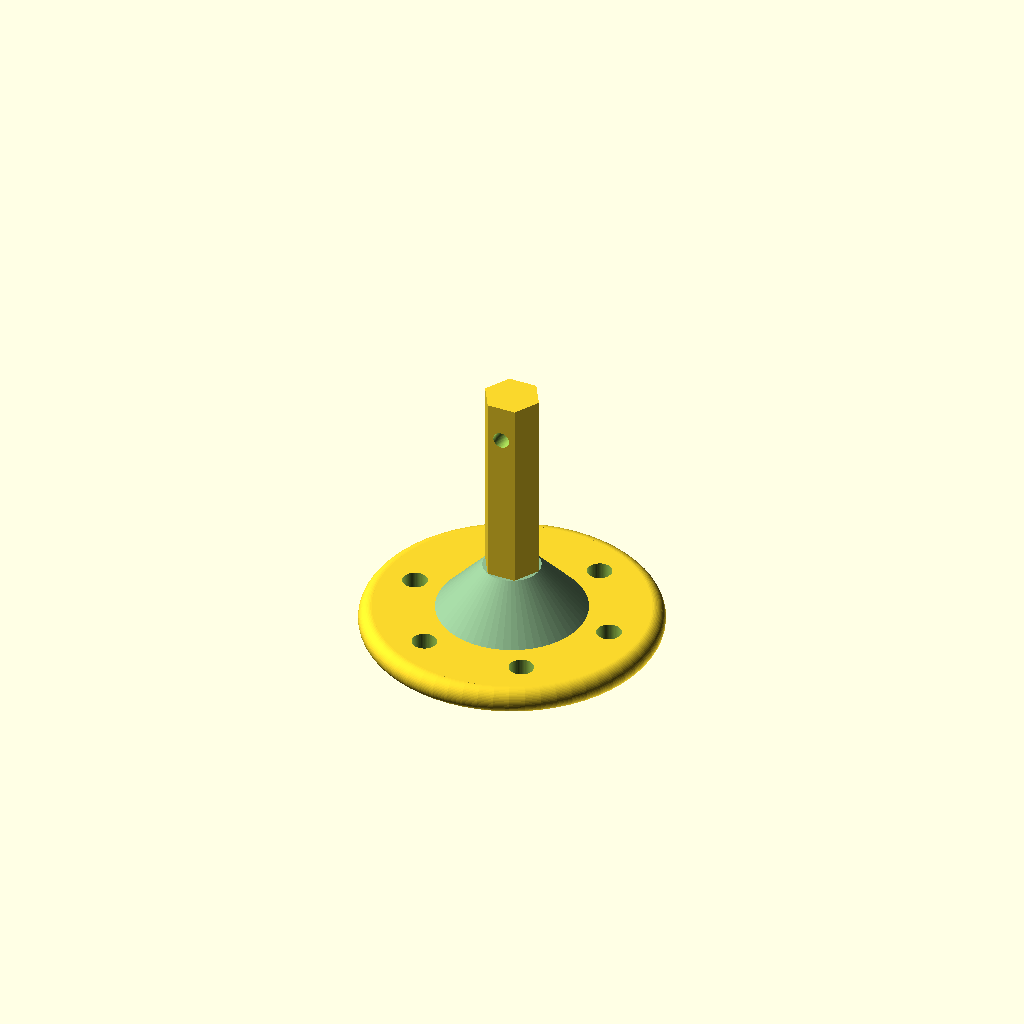
Cell 1 — every parameter at its default value.
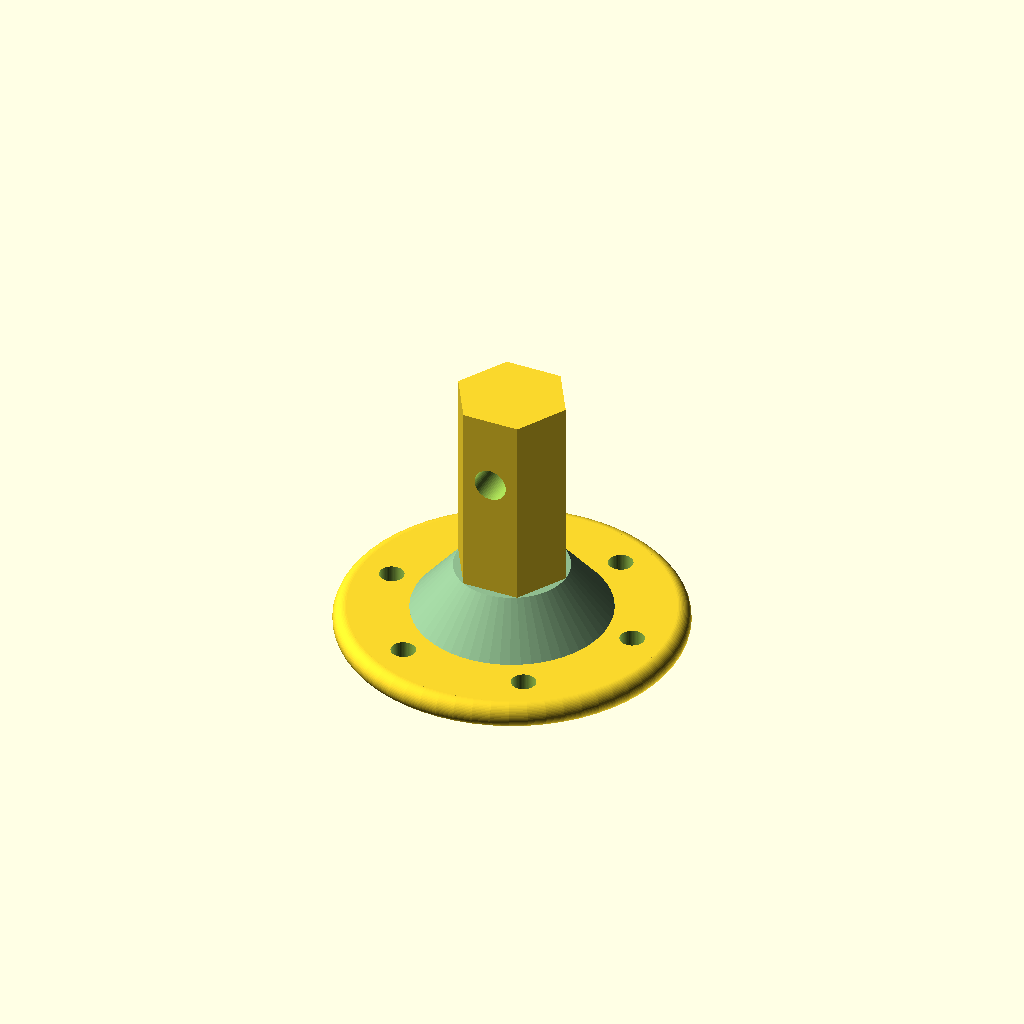
Cell 2 — axle_rad set to 6, the other parameters unchanged.
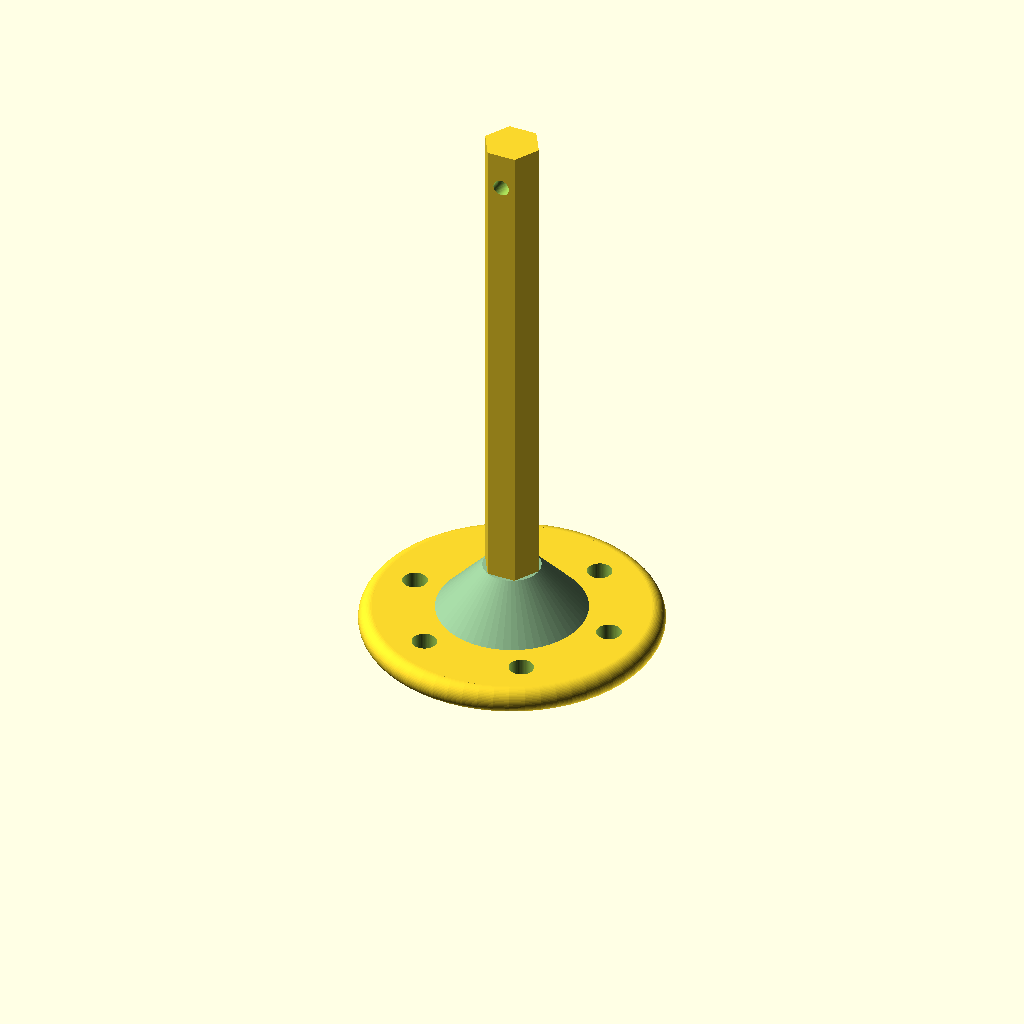
Cell 3: the same model with axle_len = 60.
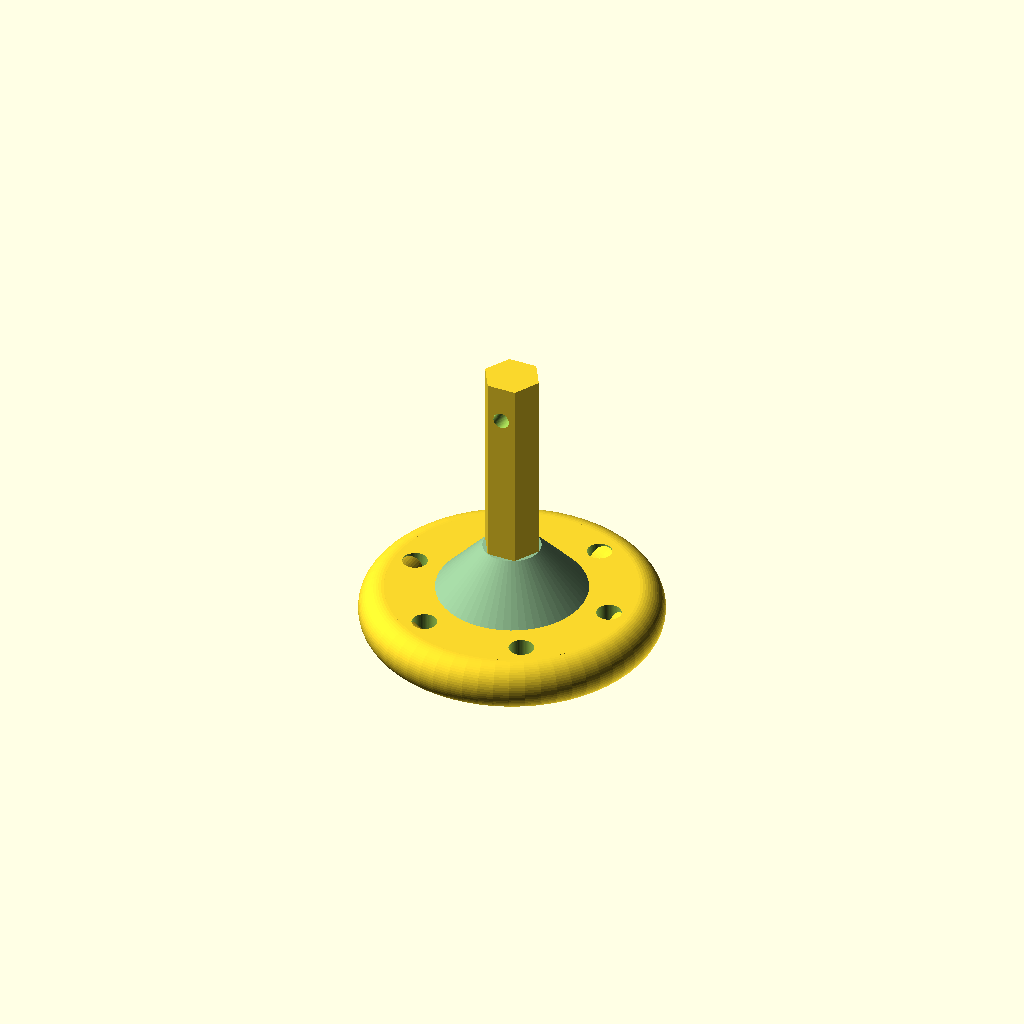
Cell 4: the same model with plate_thi = 6.
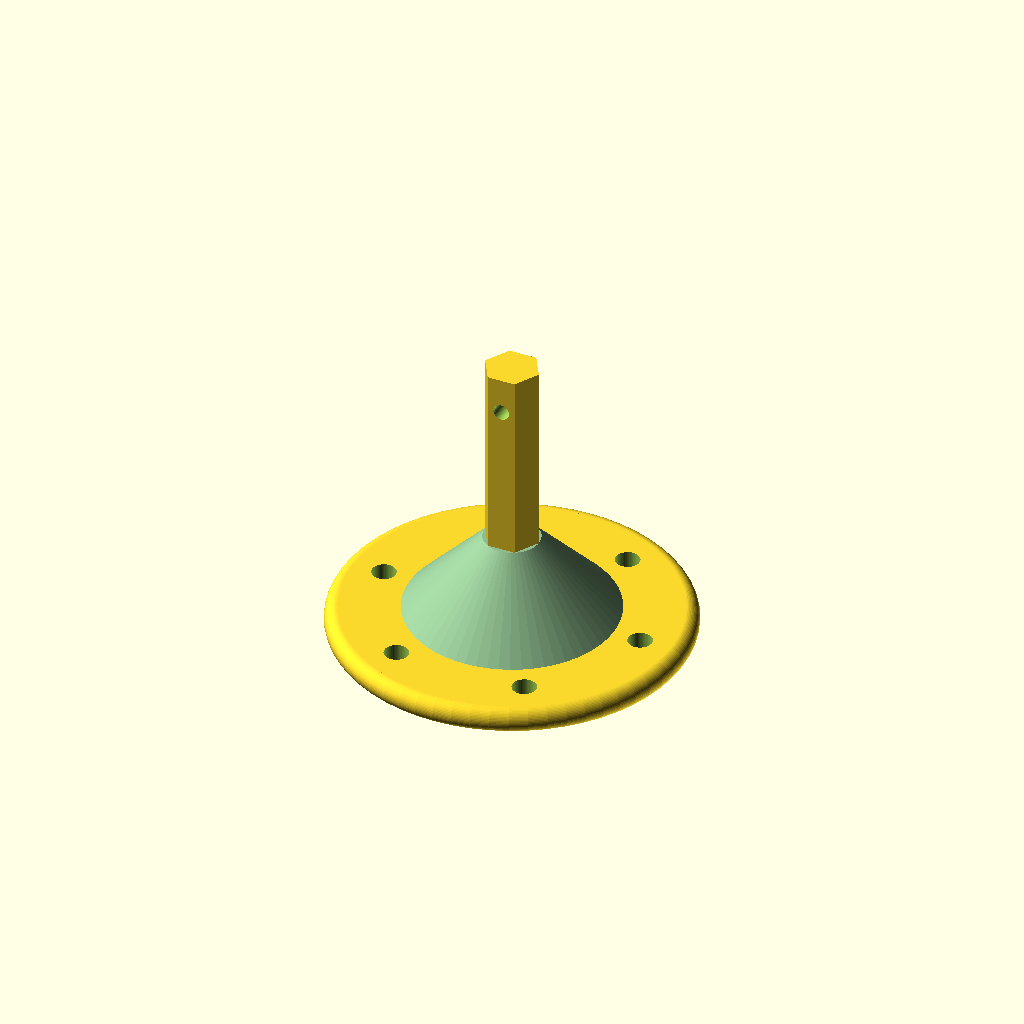
Cell 5 — axle_space set to 12, the other parameters unchanged.
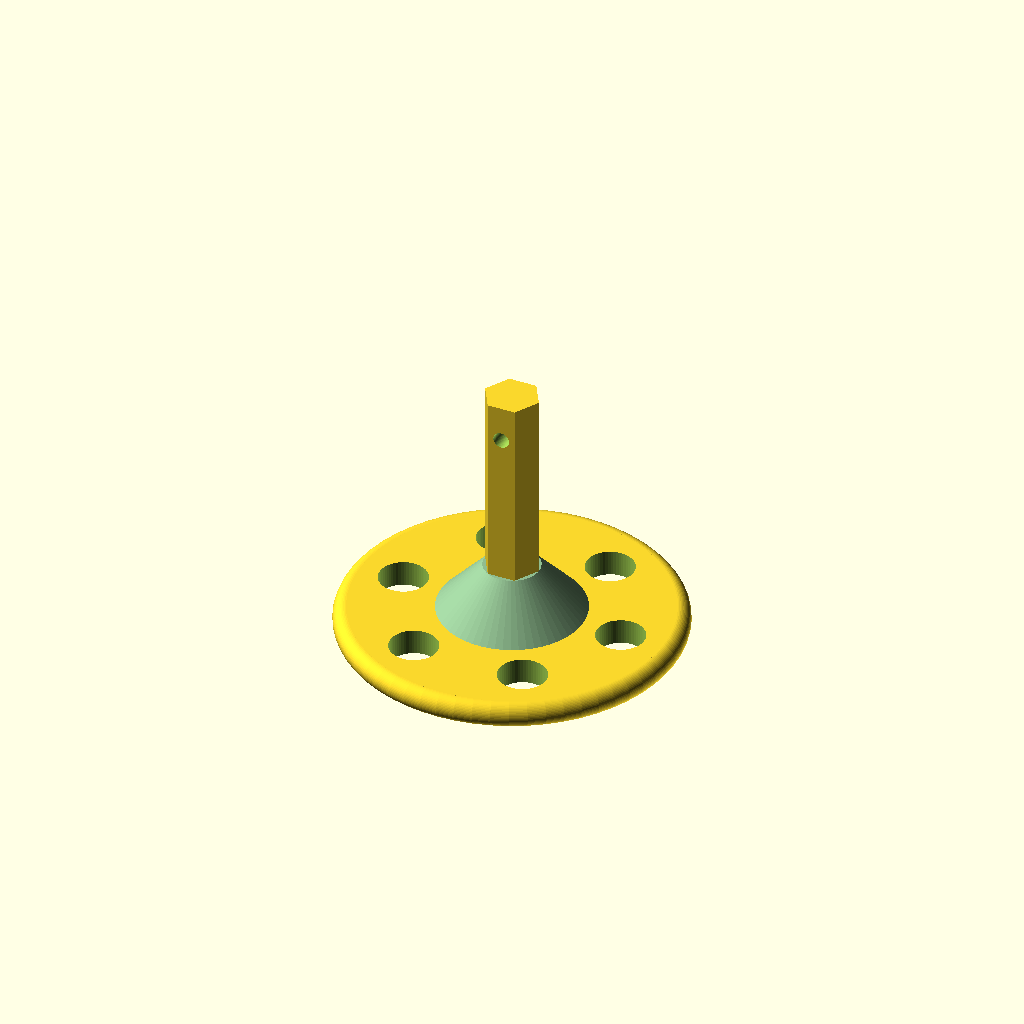
Cell 6: the same model with plate_hole_dia = 6.
One fixed orthographic camera (rotation 55°, 0°, 25°; colour scheme Cornfield) for every cell.
OpenSCAD source file inputs/thingiverse/files/thing-3560143/files/TwistWireTool.scad:
////TwistWireTool.scad
////OpenSCAD 2015.03-2
////Kijja Chaovanakij
////2019.04.3

/*[var]*/
//number of fragments[60=low,90=medium,120=high]
$fn=60; //[60,90,120]

/*[axle]*/
//axle radius [3]
axle_rad=3; //[3:0.5:6]
//axle length [24]
axle_len=24; //[20:4:60]
//axle type [0=round,1=hexagon]
axle_type=1; //[0,1]

/*[plate]*/
//plate thickness [3.2]
plate_thi=3.2; //[3:0.2:6]
//space between axle and plate hole [8]
axle_space=8; //[6:1:12]
//plate hole diameter [3]
plate_hole_dia=3; //[2:1:6]
//number of plate hole [6]
num_hole=6; //[2:1:9]
//space between plate edge and plate hole [4]
edge_space=4; //[3:1:9]

////translate var
//hexagon radius
hex_rad=axle_rad/cos(30);
echo("<b>hex_rad=</b>",hex_rad);
//plate radius
plate_rad=axle_rad+axle_space+plate_hole_dia+edge_space;
echo("<b>plate_rad=</b>",plate_rad);
//plate hole location radius
plate_hole_locat=axle_rad+axle_space+plate_hole_dia/2;
//plate hole angle
plate_hole_ang=360/num_hole;

////main
translate([0,0,plate_thi/2])
  rotate_extrude(convexity=10)
    translate([plate_rad-plate_thi/2,0,0])
      circle(r=plate_thi/2);

difference(){
  linear_extrude(height=plate_thi,convexity=10)
    circle(r=plate_rad-plate_thi/2);
  for(i=[1:num_hole])
////my testing
//translate([plate_hole_locat*cos(i*plate_hole_ang),plate_hole_locat*sin(i*plate_hole_ang),+0.2])
////actual command
translate([plate_hole_locat*cos(i*plate_hole_ang),plate_hole_locat*sin(i*plate_hole_ang),-0.05])
    linear_extrude(height=plate_thi+0.1,convexity=10)
      circle(r=plate_hole_dia/2);
}//d  

color("DarkSeaGreen")
translate([0,0,plate_thi])
  if(axle_type==0)
    cylinder(axle_space-2,axle_rad+axle_space-2,axle_rad);
  else
    cylinder(axle_space-2,axle_rad+axle_space-2,hex_rad);

difference(){
  translate([0,0,plate_thi+axle_space-2])
    linear_extrude(height=axle_len,convexity=10)
      if(axle_type==0)
        circle(r=axle_rad);
      else{
        $fn=6;
        circle(r=hex_rad);
      }//e
  translate([0,0,plate_thi+axle_space-2+axle_len-axle_rad*1.5])
      rotate([90,0,0])
        linear_extrude(height=axle_rad*2+0.1,convexity=10,center=true)
          circle(r=axle_rad/3);
}//d
Parameter table extracted from the source (name, type, default, range or options):
axle_rad: number, default 3, range 3 to 6, step 0.5
axle_len: number, default 24, range 20 to 60, step 4
axle_type: number, default 1, options 0, 1
plate_thi: number, default 3.2, range 3 to 6, step 0.2
axle_space: number, default 8, range 6 to 12, step 1
plate_hole_dia: number, default 3, range 2 to 6, step 1
num_hole: number, default 6, range 2 to 9, step 1
edge_space: number, default 4, range 3 to 9, step 1
